Run: headless pygame with SDL's dummy video driver; simulated clock (each Clock.tick advances the game by its frame time, no real sleeping); random seed 0; keys injected as events and as key.get_pressed() state; no mouse input.
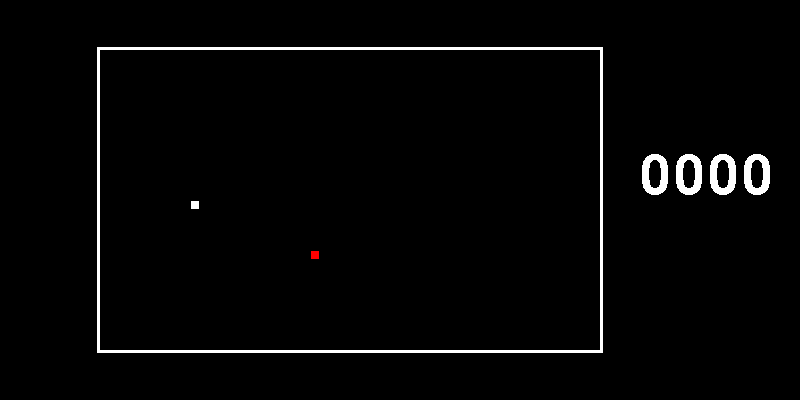
Frame 1 of 4 · flips 1–60 · no input
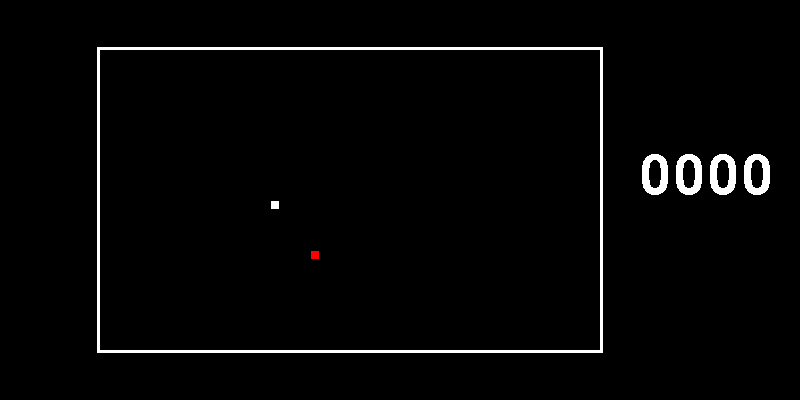
Frame 2 of 4 · flips 61–180 · tapped SPACE, RETURN · held RIGHT (→), D
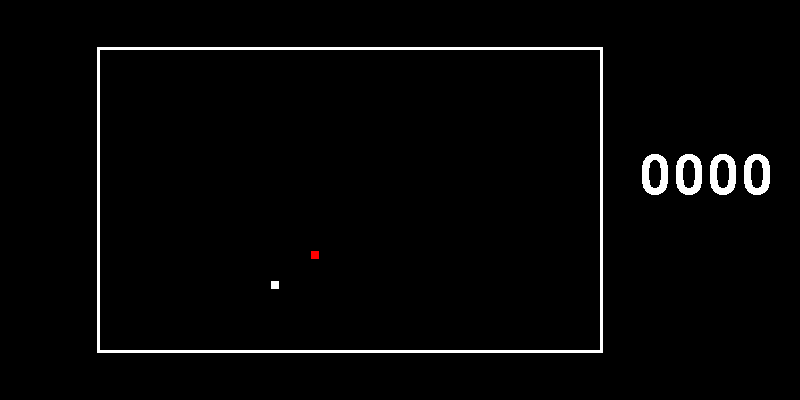
Frame 3 of 4 · flips 181–300 · held DOWN (↓), S
Frame 4 of 4 · flips 301–420 · held LEFT (←), A, UP (↑), W · screen same as frame 2, image omitted

The pygame program that drew these frames:

#!/usr/bin/env python3

import pygame
import random
import sys
import time


def main():
    pygame.init()

    window_x = 800
    window_y = 400
    window = pygame.display.set_mode((window_x, window_y))
    pygame.display.set_caption("Snake - Croisen")
    clock = pygame.time.Clock()

    game_window = pygame.Surface((window_x, window_y))
    game_boarder = pygame.Surface((506, 306))
    game_boarder.fill('White')
    game_screen = pygame.Surface((500, 300))

    snake_image = pygame.Surface((8, 8))
    snake_image.fill('White')
    apple_image = pygame.Surface((8, 8))
    apple_image.fill('Red')
    snake_lenght = 1
    snake_head_log = []

    current_direction = 0
    score = str(snake_lenght - 1).rjust(4, '0')
    score_font = pygame.font.SysFont('MesloLGS NF Bold', 80)
    final_score_font = pygame.font.SysFont('MesloLGS NF Bold', 55)
    score_display = score_font.render(score, False, 'White')

    snake_head_x_pos = 190
    snake_head_y_pos = 200
    frame = 0
    snake_speed = 15
    apple_x_pos = round(random.randint(110, 490), -1)
    apple_y_pos = round(random.randint(60, 290), -1)


    def game_over_screen():
        current_direction = 0
        final_score = str(snake_lenght - 1)
        game_over_sad = score_font.render("Game Over!", True, 'Red')
        final_score_display = final_score_font.render("Your final score is: " + final_score, True, 'White')
        width = game_over_sad.get_width()
        height = game_over_sad.get_height()
        window.blit(game_over_sad, ((window_x - width) // 2, ((window_y - height) // 2) - 10))
        window.blit(final_score_display, ((window_x - final_score_display.get_width()) // 2, ((window_y - height) // 2) + 30))
        pygame.display.update()
        time.sleep(2)
        pygame.quit()
        sys.exit()

    def you_win_screen():
        current_direction = 0
        you_win = score_font.render("Game Over!", True, 'Green')
        width = you_win.get_width()
        height = you_win.get_height()
        window.blit(game_over_sad, ((window_x - width) // 2, (window_y - height) // 2))
        pygame.display.update()
        time.sleep(10)
        pygame.quit()
        sys.exit()

    while True:
        for event in pygame.event.get():
            ## I wanna QUIT ##
            if event.type == pygame.QUIT:
                pygame.quit()
                sys.exit()

            ## Movement Keys ##
            if event.type == pygame.KEYDOWN:
                if event.key == pygame.K_w or event.key == pygame.K_UP:
                    if current_direction == 3 and snake_lenght != 1:
                        continue
                    current_direction = 1

                if event.key == pygame.K_a or event.key == pygame.K_LEFT:
                    if current_direction == 4 and snake_lenght != 1:
                        continue
                    current_direction = 2

                if event.key == pygame.K_s or event.key == pygame.K_DOWN:
                    if current_direction == 1 and snake_lenght != 1:
                        continue
                    current_direction = 3

                if event.key == pygame.K_d or event.key == pygame.K_RIGHT:
                    if current_direction == 2 and snake_lenght != 1:
                        continue
                    current_direction = 4

        window.blit(game_window, (0, 0))
        window.blit(game_boarder,(97, 47))
        window.blit(game_screen,(100, 50))
        window.blit(score_display, (640, 150))

        if frame == snake_speed:
            ## Head movement logging ##
            snake_head_log.insert(0, (snake_head_x_pos + 1, snake_head_y_pos + 1))
            if len(snake_head_log) == snake_lenght + 1:
                snake_head_log.pop()

            ## Snake Movement ##
            if current_direction == 1:
                snake_head_y_pos -= 10

            if current_direction == 2:
                snake_head_x_pos -= 10

            if current_direction == 3:
                snake_head_y_pos += 10

            if current_direction == 4:
                snake_head_x_pos += 10

            frame = 0

        ## Scoring system && Apple respawning##
        if snake_head_x_pos == apple_x_pos and snake_head_y_pos == apple_y_pos:
            snake_lenght += 1
            score = str(snake_lenght - 1).rjust(4, '0')
            score_display = score_font.render(score, True, 'White')
            apple_x_pos = round(random.randint(110, 490), -1)
            apple_y_pos = round(random.randint(60, 290), -1)

            if [apple_x_pos, apple_y_pos] in snake_head_log:
                apple_x_pos = round(random.randint(110, 490), -1)
                apple_y_pos = round(random.randint(60, 290), -1)

        ## Placing the new pos of the snake n apple ##
        window.blit(snake_image, (snake_head_x_pos + 1, snake_head_y_pos + 1))
        window.blit(apple_image, (apple_x_pos + 1, apple_y_pos + 1))

        ## Tail Generation and a way to follow it's head ##
        for i in range(snake_lenght - 1):
            window.blit(snake_image, snake_head_log[i])

        ## Display the win screen when you achieve the max score ##
        if score == 1449:
            you_win_screen()

        ## Out of Bounds and collision to tail detection ##
        if snake_head_x_pos < 100 or snake_head_x_pos > 600 or snake_head_y_pos < 50 or snake_head_y_pos > 340:
            game_over_screen()

        if len(set(snake_head_log)) < len(snake_head_log):
            game_over_screen()

        ## Display Update ##
        pygame.display.update()
        frame += 1
        clock.tick(120)


if __name__ == '__main__':
    main()
